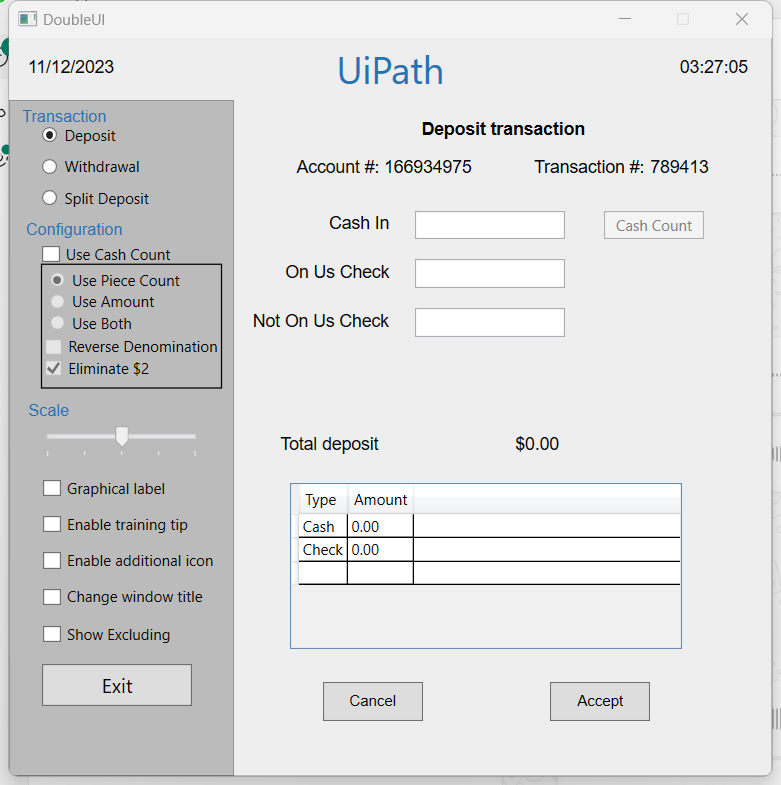
Task: Project to learn about how to use the Screen Scraping and Data Scraping.
Workflow: ScreenScraping

Step 1: Attach DoubleUI application on the element in window 'DoubleUI' (doubleui.exe)

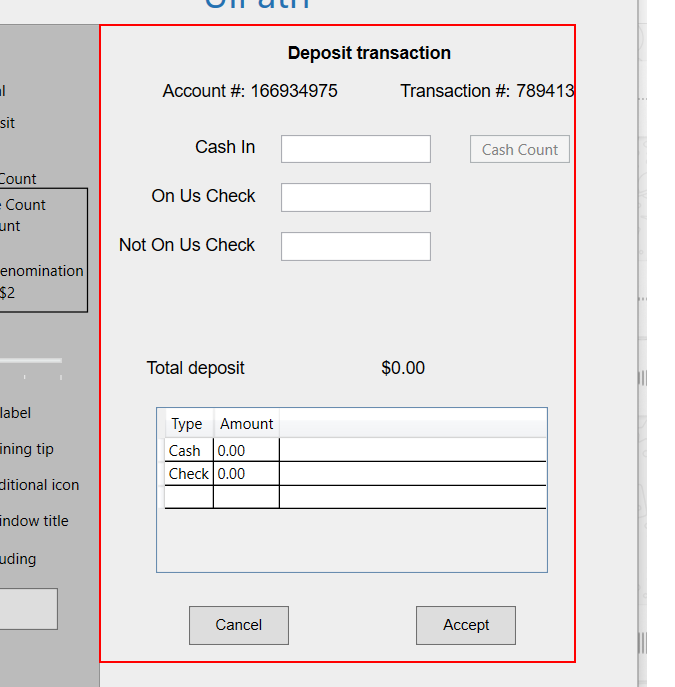
Step 2: get-text from the client